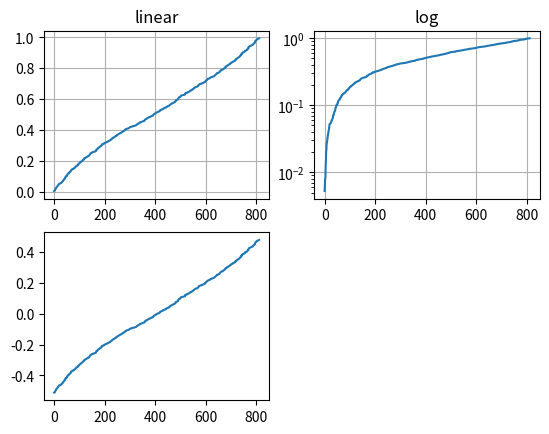

Reproduce this figure in Python. (Note: this script raises an exception after producing the figure.)
# -*- coding: UTF-8 -*-
PYTHONHOME = '/usr/bin/python'
import numpy as np
import matplotlib.pyplot as plt

"""
使用matplotlib实现自定义图形的展示（多图）
"""

# 为了能够复现
np.random.seed(1)

y = np.random.normal(loc=0.5, scale=0.4, size=1000)
y = y[(y > 0) & (y < 1)]
y.sort()
x = np.arange(len(y))

plt.figure(1)

# linear
plt.subplot(221)
plt.plot(x, y)
plt.yscale('linear')
plt.title('linear')
plt.grid(True)

# log
plt.subplot(222)
plt.plot(x, y)
plt.yscale('log')
plt.title('log')
plt.grid(True)

# symmetric log
plt.subplot(223)
plt.plot(x, y - y.mean())
plt.yscale('symlog', linthreshy=0.01)
plt.title('symlog')
plt.grid(True)


plt.show()
